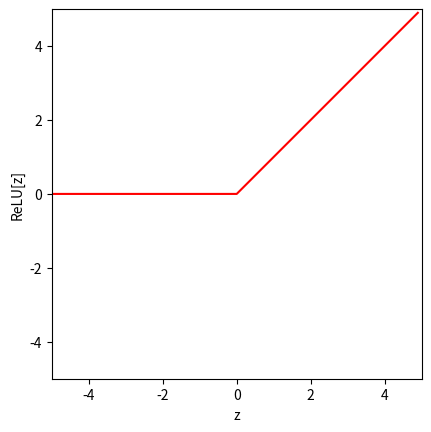
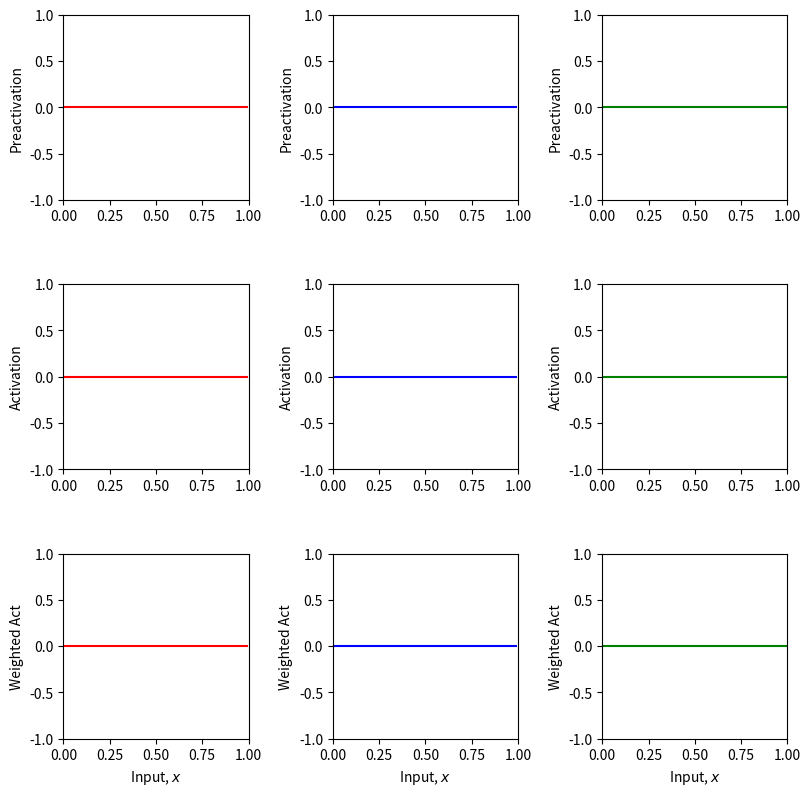
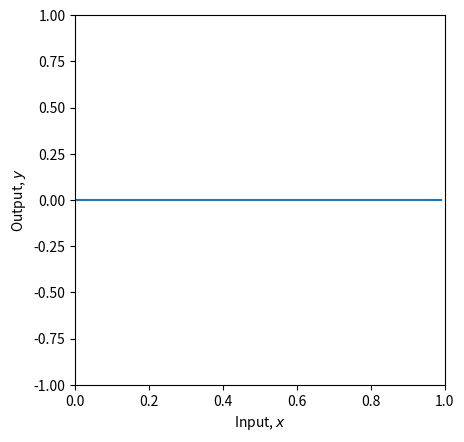
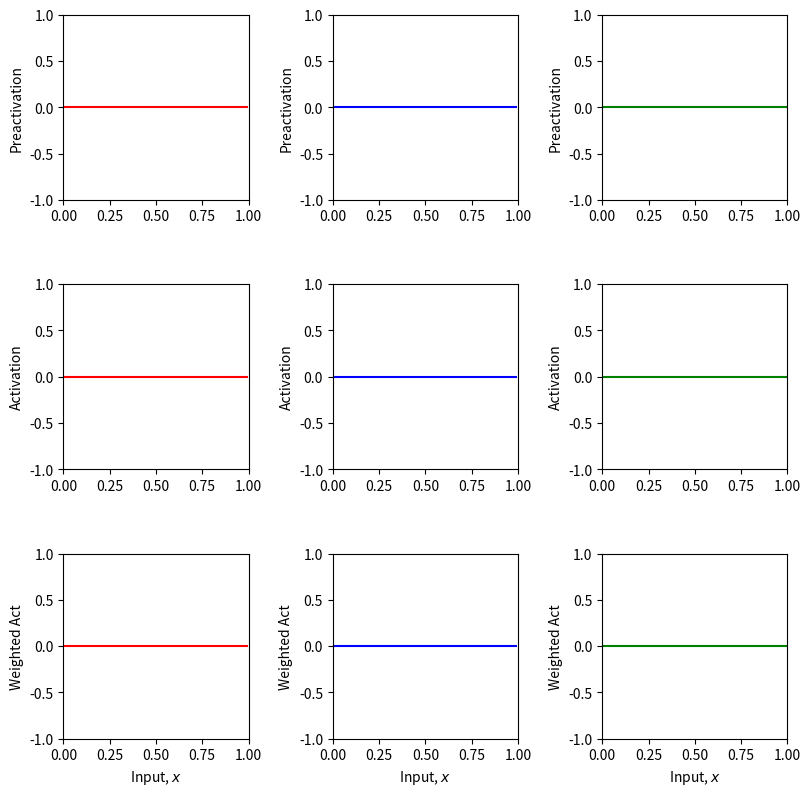
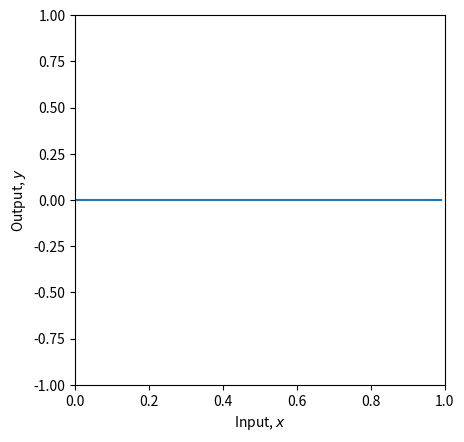
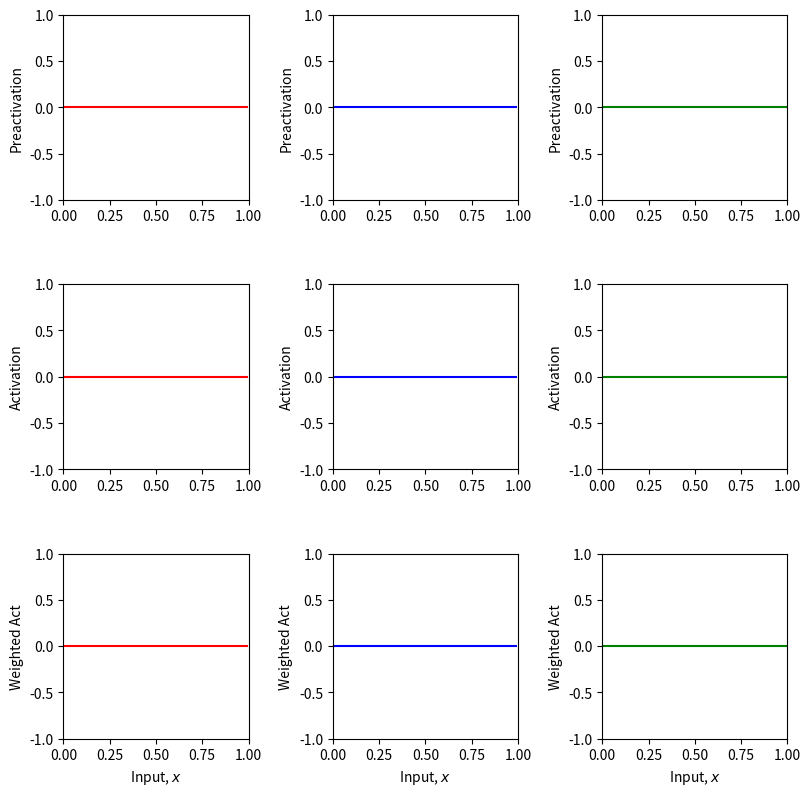
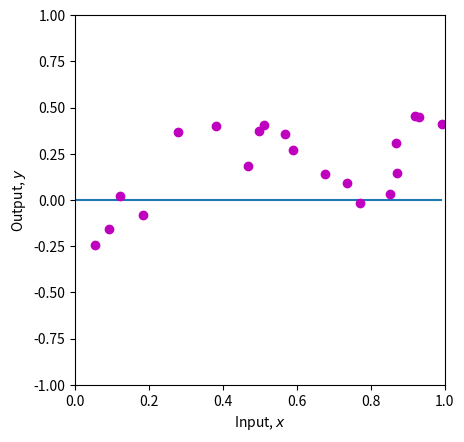

The matplotlib source for these figures, in order:
# Imports math library
import numpy as np
# Imports plotting library
import matplotlib.pyplot as plt

# Define the Rectified Linear Unit (ReLU) function
def ReLU(preactivation):
  # TODO write code to implement the ReLU and compute the activation at the
  # hidden unit from the preactivation
  # This should work on every element of the ndarray "preactivation" at once
  # One way to do this is with the ndarray "clip" function
  # https://numpy.org/doc/stable/reference/generated/numpy.ndarray.clip.html
  activation = np.zeros_like(preactivation);
  activation = preactivation.clip(min=0)
  return activation

# Make an array of inputs
z = np.arange(-5,5,0.1)
RelU_z = ReLU(z)

# Plot the ReLU function
fig, ax = plt.subplots()
ax.plot(z,RelU_z,'r-')
ax.set_xlim([-5,5]);ax.set_ylim([-5,5])
ax.set_xlabel('z'); ax.set_ylabel('ReLU[z]')
ax.set_aspect('equal')
plt.show()

# Define a shallow neural network with, one input, one output, and three hidden units
def shallow_1_1_3(x, activation_fn, phi_0,phi_1,phi_2,phi_3, theta_10, theta_11, theta_20, theta_21, theta_30, theta_31):
  # TODO Replace the code below to compute the three initial lines
  # from the theta parameters (i.e. implement equations at bottom of figure 3.3a-c).  These are the preactivations
  pre_1 = np.zeros_like(x)
  pre_2 = np.zeros_like(x)
  pre_3 = np.zeros_like(x)

  # Pass these through the ReLU function to compute the activations as in
  # figure 3.3 d-f
  act_1 = activation_fn(pre_1)
  act_2 = activation_fn(pre_2)
  act_3 = activation_fn(pre_3)

  # TODO Replace the code below to weight the activations using phi1, phi2 and phi3
  # To create the equivalent of figure 3.3 g-i
  w_act_1 = np.zeros_like(x)
  w_act_2 = np.zeros_like(x)
  w_act_3 = np.zeros_like(x)

  # TODO Replace the code below to combining the weighted activations and add
  # phi_0 to create the output as in figure 3.3 j
  y = np.zeros_like(x)

  # Return everything we have calculated
  return y, pre_1, pre_2, pre_3, act_1, act_2, act_3, w_act_1, w_act_2, w_act_3

# Plot the shallow neural network.  We'll assume input in is range [0,1] and output [-1,1]
# If the plot_all flag is set to true, then we'll plot all the intermediate stages as in Figure 3.3
def plot_neural(x, y, pre_1, pre_2, pre_3, act_1, act_2, act_3, w_act_1, w_act_2, w_act_3, plot_all=False, x_data=None, y_data=None):

  # Plot intermediate plots if flag set
  if plot_all:
    fig, ax = plt.subplots(3,3)
    fig.set_size_inches(8.5, 8.5)
    fig.tight_layout(pad=3.0)
    ax[0,0].plot(x,pre_1,'r-'); ax[0,0].set_ylabel('Preactivation')
    ax[0,1].plot(x,pre_2,'b-'); ax[0,1].set_ylabel('Preactivation')
    ax[0,2].plot(x,pre_3,'g-'); ax[0,2].set_ylabel('Preactivation')
    ax[1,0].plot(x,act_1,'r-'); ax[1,0].set_ylabel('Activation')
    ax[1,1].plot(x,act_2,'b-'); ax[1,1].set_ylabel('Activation')
    ax[1,2].plot(x,act_3,'g-'); ax[1,2].set_ylabel('Activation')
    ax[2,0].plot(x,w_act_1,'r-'); ax[2,0].set_ylabel('Weighted Act')
    ax[2,1].plot(x,w_act_2,'b-'); ax[2,1].set_ylabel('Weighted Act')
    ax[2,2].plot(x,w_act_3,'g-'); ax[2,2].set_ylabel('Weighted Act')

    for plot_y in range(3):
      for plot_x in range(3):
        ax[plot_y,plot_x].set_xlim([0,1]);ax[plot_x,plot_y].set_ylim([-1,1])
        ax[plot_y,plot_x].set_aspect(0.5)
      ax[2,plot_y].set_xlabel('Input, $x$');
    plt.show()

  fig, ax = plt.subplots()
  ax.plot(x,y)
  ax.set_xlabel('Input, $x$'); ax.set_ylabel('Output, $y$')
  ax.set_xlim([0,1]);ax.set_ylim([-1,1])
  ax.set_aspect(0.5)
  if x_data is not None:
    ax.plot(x_data, y_data, 'mo')
    for i in range(len(x_data)):
      ax.plot(x_data[i], y_data[i],)
  plt.show()

# Now lets define some parameters and run the neural network
theta_10 =  0.3 ; theta_11 = -1.0
theta_20 = -1.0  ; theta_21 = 2.0
theta_30 = -0.5  ; theta_31 = 0.65
phi_0 = -0.3; phi_1 = 2.0; phi_2 = -1.0; phi_3 = 7.0

# Define a range of input values
x = np.arange(0,1,0.01)

# We run the neural network for each of these input values
y, pre_1, pre_2, pre_3, act_1, act_2, act_3, w_act_1, w_act_2, w_act_3 = \
    shallow_1_1_3(x, ReLU, phi_0,phi_1,phi_2,phi_3, theta_10, theta_11, theta_20, theta_21, theta_30, theta_31)
# And then plot it
plot_neural(x, y, pre_1, pre_2, pre_3, act_1, act_2, act_3, w_act_1, w_act_2, w_act_3, plot_all=True)

# TODO
# 1. Predict what effect changing phi_0 will have on the network.

# 2. Predict what effect multiplying phi_1, phi_2, phi_3 by 0.5 would have.  Check if you are correct

# 3. Predict what effect multiplying phi_1 by -1 will have.  Check if you are correct.

# 4. Predict what effect setting theta_20 to -1.2 will have.  Check if you are correct.

# 5. Change the parameters so that there are only two "joints" (including outside the range of the plot)
# There are actually three ways to do this. See if you can figure them all out

# 6. With the original parameters, the second line segment is flat (i.e. has slope zero)
# How could you change theta_10 so that all of the segments have non-zero slopes

# 7. What do you predict would happen if you multiply theta_20 and theta21 by 0.5, and phi_2 by 2.0?
# Check if you are correct.

# 8. What do you predict would happen if you multiply theta_20 and theta21 by -0.5, and phi_2 by -2.0?
# Check if you are correct.

theta_10 =  0.3 ; theta_11 = -1.0
theta_20 = -1.0  ; theta_21 = 2.0
theta_30 = -0.5  ; theta_31 = 0.65
phi_0 = -0.3; phi_1 = 2.0; phi_2 = -1.0; phi_3 = 7.0

# Define a range of input values
x = np.arange(0,1,0.01)

# We run the neural network for each of these input values
y, pre_1, pre_2, pre_3, act_1, act_2, act_3, w_act_1, w_act_2, w_act_3 = \
    shallow_1_1_3(x, ReLU, phi_0,phi_1,phi_2,phi_3, theta_10, theta_11, theta_20, theta_21, theta_30, theta_31)
# And then plot it
plot_neural(x, y, pre_1, pre_2, pre_3, act_1, act_2, act_3, w_act_1, w_act_2, w_act_3, plot_all=True)

# Least squares function
def least_squares_loss(y_train, y_predict):
  # TODO Replace the line below to compute the sum of squared
  # differences between the real values of y and the predicted values from the model f[x_i,phi]
  # (see figure 2.2 of the book)
  # you will need to use the function np.sum
  loss = 0

  return loss

# Now lets define some parameters, run the neural network, and compute the loss
theta_10 =  0.3 ; theta_11 = -1.0
theta_20 = -1.0  ; theta_21 = 2.0
theta_30 = -0.5  ; theta_31 = 0.65
phi_0 = -0.3; phi_1 = 2.0; phi_2 = -1.0; phi_3 = 7.0

# Define a range of input values
x = np.arange(0,1,0.01)

x_train = np.array([0.09291784,0.46809093,0.93089486,0.67612654,0.73441752,0.86847339,\
                   0.49873225,0.51083168,0.18343972,0.99380898,0.27840809,0.38028817,\
                   0.12055708,0.56715537,0.92005746,0.77072270,0.85278176,0.05315950,\
                   0.87168699,0.58858043])
y_train = np.array([-0.15934537,0.18195445,0.451270150,0.13921448,0.09366691,0.30567674,\
                    0.372291170,0.40716968,-0.08131792,0.41187806,0.36943738,0.3994327,\
                    0.019062570,0.35820410,0.452564960,-0.0183121,0.02957665,-0.24354444, \
                    0.148038840,0.26824970])

# We run the neural network for each of these input values
y, pre_1, pre_2, pre_3, act_1, act_2, act_3, w_act_1, w_act_2, w_act_3 = \
    shallow_1_1_3(x, ReLU, phi_0,phi_1,phi_2,phi_3, theta_10, theta_11, theta_20, theta_21, theta_30, theta_31)
# And then plot it
plot_neural(x, y, pre_1, pre_2, pre_3, act_1, act_2, act_3, w_act_1, w_act_2, w_act_3, plot_all=True, x_data = x_train, y_data = y_train)

# Run the neural network on the training data
y_predict, *_ = shallow_1_1_3(x_train, ReLU, phi_0,phi_1,phi_2,phi_3, theta_10, theta_11, theta_20, theta_21, theta_30, theta_31)

# Compute the least squares loss and print it out
loss = least_squares_loss(y_train,y_predict)
print('Your Loss = %3.3f, True value = 9.385'%(loss))

# TODO.  Manipulate the parameters (by hand!) to make the function
# fit the data better and try to reduce the loss to as small a number
# as possible.  The best that I could do was 0.181
# Tip... start by manipulating phi_0.
# It's not that easy, so don't spend too much time on this!
